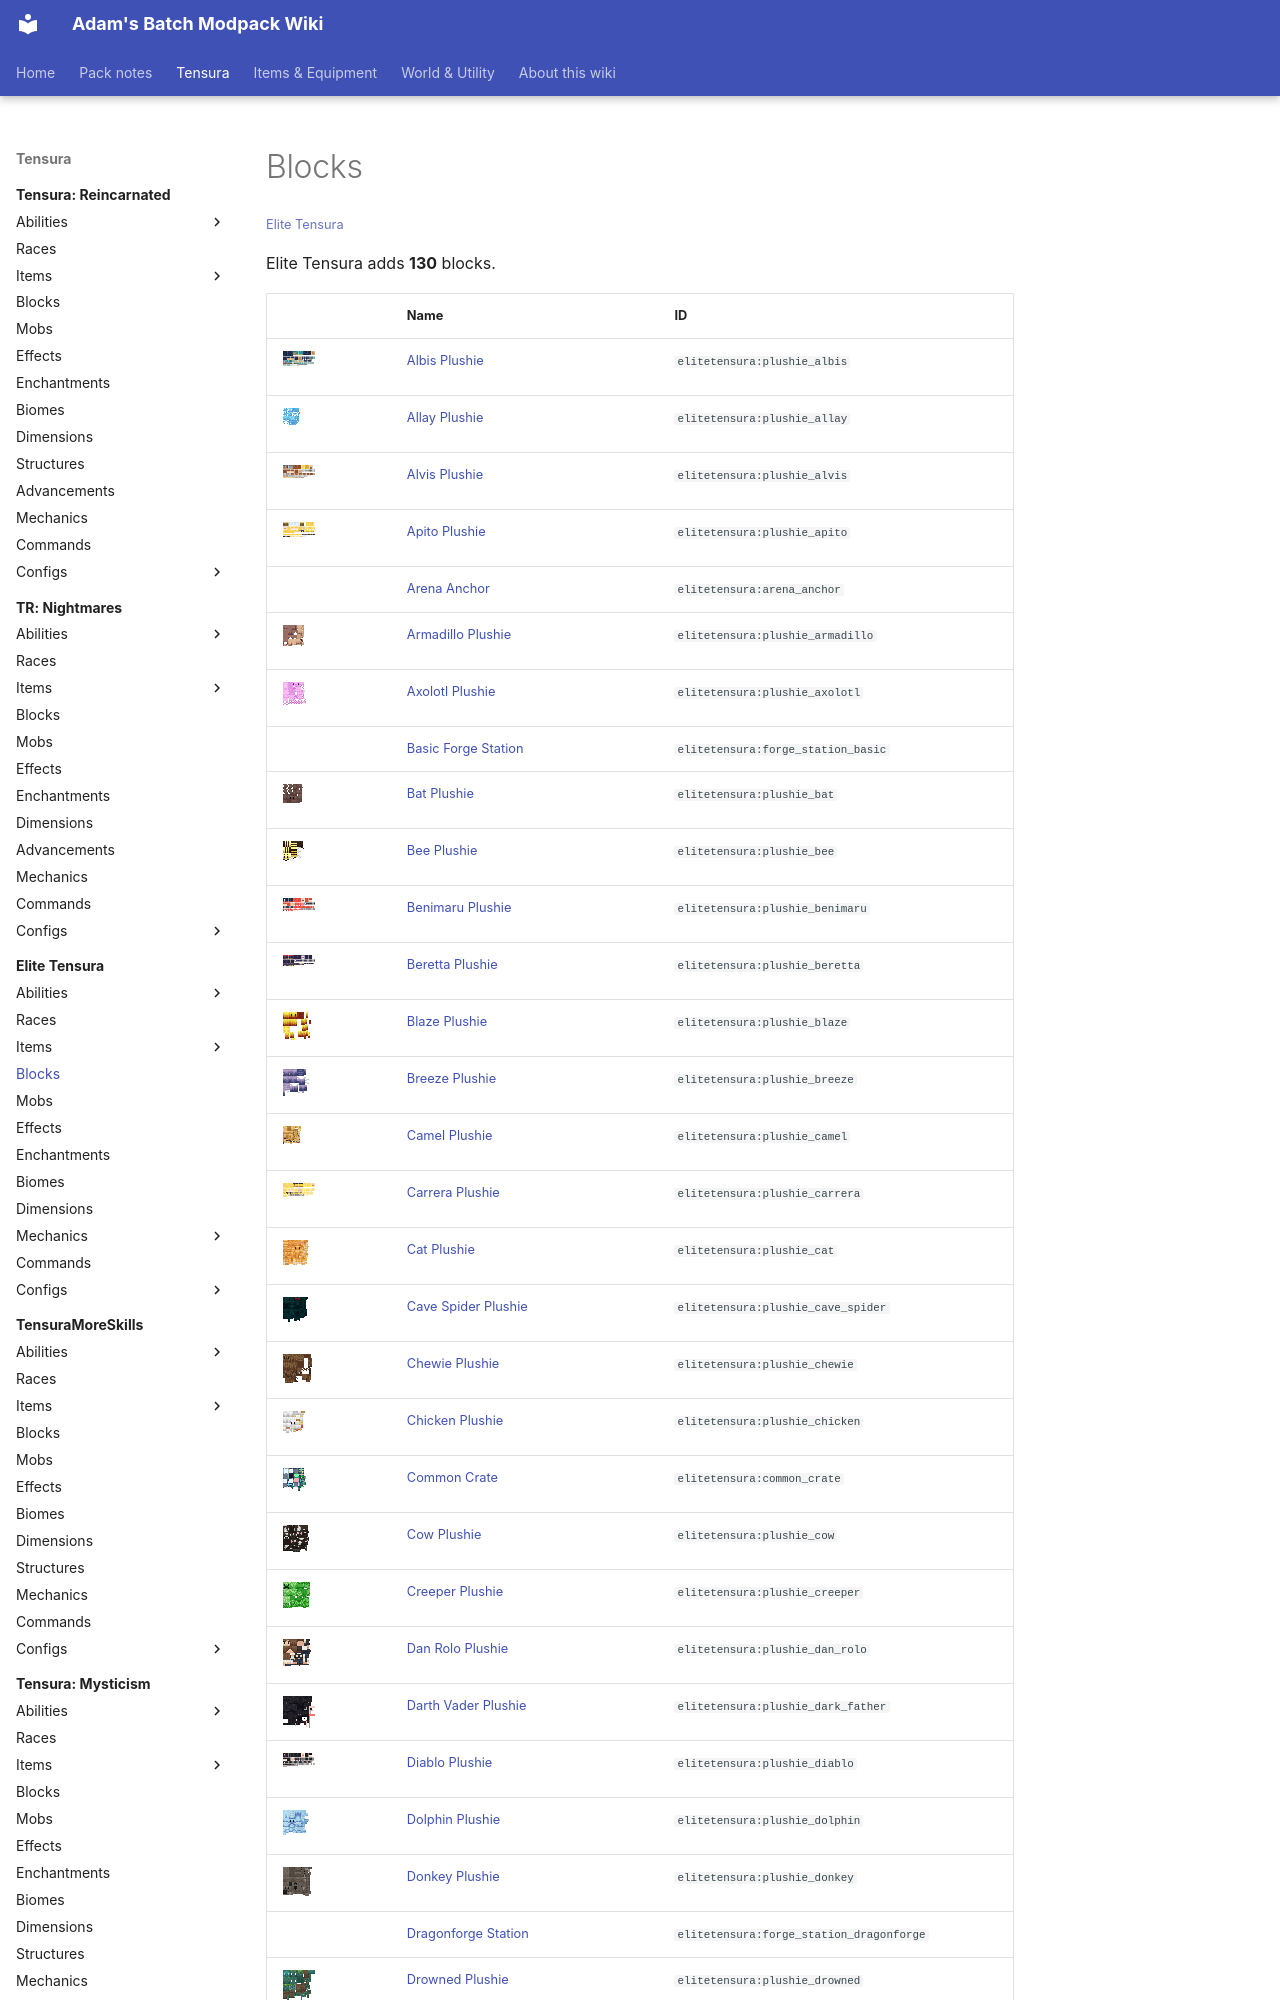

repository: Proteus-Nell/Adams-Batch-MC-Modpack-Wiki · page: elite-tensura/blocks/index.html · generator: mkdocs

# Blocks

<small>[Elite Tensura](../index.md)</small>

Elite Tensura adds **130** blocks.

| | Name | ID |
|---|---|---|
| ![](../../assets/icons/elitetensura/item/plushie_albis.png) | [Albis Plushie](plushie-albis.md) | `elitetensura:plushie_albis` |
| ![](../../assets/icons/elitetensura/item/plushie_allay.png) | [Allay Plushie](plushie-allay.md) | `elitetensura:plushie_allay` |
| ![](../../assets/icons/elitetensura/item/plushie_alvis.png) | [Alvis Plushie](plushie-alvis.md) | `elitetensura:plushie_alvis` |
| ![](../../assets/icons/elitetensura/item/plushie_apito.png) | [Apito Plushie](plushie-apito.md) | `elitetensura:plushie_apito` |
|  | [Arena Anchor](arena-anchor.md) | `elitetensura:arena_anchor` |
| ![](../../assets/icons/elitetensura/item/plushie_armadillo.png) | [Armadillo Plushie](plushie-armadillo.md) | `elitetensura:plushie_armadillo` |
| ![](../../assets/icons/elitetensura/item/plushie_axolotl.png) | [Axolotl Plushie](plushie-axolotl.md) | `elitetensura:plushie_axolotl` |
|  | [Basic Forge Station](forge-station-basic.md) | `elitetensura:forge_station_basic` |
| ![](../../assets/icons/elitetensura/item/plushie_bat.png) | [Bat Plushie](plushie-bat.md) | `elitetensura:plushie_bat` |
| ![](../../assets/icons/elitetensura/item/plushie_bee.png) | [Bee Plushie](plushie-bee.md) | `elitetensura:plushie_bee` |
| ![](../../assets/icons/elitetensura/item/plushie_benimaru.png) | [Benimaru Plushie](plushie-benimaru.md) | `elitetensura:plushie_benimaru` |
| ![](../../assets/icons/elitetensura/item/plushie_beretta.png) | [Beretta Plushie](plushie-beretta.md) | `elitetensura:plushie_beretta` |
| ![](../../assets/icons/elitetensura/item/plushie_blaze.png) | [Blaze Plushie](plushie-blaze.md) | `elitetensura:plushie_blaze` |
| ![](../../assets/icons/elitetensura/item/plushie_breeze.png) | [Breeze Plushie](plushie-breeze.md) | `elitetensura:plushie_breeze` |
| ![](../../assets/icons/elitetensura/item/plushie_camel.png) | [Camel Plushie](plushie-camel.md) | `elitetensura:plushie_camel` |
| ![](../../assets/icons/elitetensura/item/plushie_carrera.png) | [Carrera Plushie](plushie-carrera.md) | `elitetensura:plushie_carrera` |
| ![](../../assets/icons/elitetensura/item/plushie_cat.png) | [Cat Plushie](plushie-cat.md) | `elitetensura:plushie_cat` |
| ![](../../assets/icons/elitetensura/item/plushie_cave_spider.png) | [Cave Spider Plushie](plushie-cave-spider.md) | `elitetensura:plushie_cave_spider` |
| ![](../../assets/icons/elitetensura/item/plushie_chewie.png) | [Chewie Plushie](plushie-chewie.md) | `elitetensura:plushie_chewie` |
| ![](../../assets/icons/elitetensura/item/plushie_chicken.png) | [Chicken Plushie](plushie-chicken.md) | `elitetensura:plushie_chicken` |
| ![](../../assets/icons/elitetensura/item/common_crate.png) | [Common Crate](common-crate.md) | `elitetensura:common_crate` |
| ![](../../assets/icons/elitetensura/item/plushie_cow.png) | [Cow Plushie](plushie-cow.md) | `elitetensura:plushie_cow` |
| ![](../../assets/icons/elitetensura/item/plushie_creeper.png) | [Creeper Plushie](plushie-creeper.md) | `elitetensura:plushie_creeper` |
| ![](../../assets/icons/elitetensura/item/plushie_dan_rolo.png) | [Dan Rolo Plushie](plushie-dan-rolo.md) | `elitetensura:plushie_dan_rolo` |
| ![](../../assets/icons/elitetensura/item/plushie_dark_father.png) | [Darth Vader Plushie](plushie-dark-father.md) | `elitetensura:plushie_dark_father` |
| ![](../../assets/icons/elitetensura/item/plushie_diablo.png) | [Diablo Plushie](plushie-diablo.md) | `elitetensura:plushie_diablo` |
| ![](../../assets/icons/elitetensura/item/plushie_dolphin.png) | [Dolphin Plushie](plushie-dolphin.md) | `elitetensura:plushie_dolphin` |
| ![](../../assets/icons/elitetensura/item/plushie_donkey.png) | [Donkey Plushie](plushie-donkey.md) | `elitetensura:plushie_donkey` |
|  | [Dragonforge Station](forge-station-dragonforge.md) | `elitetensura:forge_station_dragonforge` |
| ![](../../assets/icons/elitetensura/item/plushie_drowned.png) | [Drowned Plushie](plushie-drowned.md) | `elitetensura:plushie_drowned` |
| ![](../../assets/icons/elitetensura/item/plushie_elder_guardian.png) | [Elder Guardian Plushie](plushie-elder-guardian.md) | `elitetensura:plushie_elder_guardian` |
| ![](../../assets/icons/elitetensura/item/elite_crate.png) | [Elite Crate](elite-crate.md) | `elitetensura:elite_crate` |
| ![](../../assets/icons/elitetensura/item/plushie_emperor.png) | [Emperor Plushie](plushie-emperor.md) | `elitetensura:plushie_emperor` |
| ![](../../assets/icons/elitetensura/item/plushie_enderdragon.png) | [Ender
